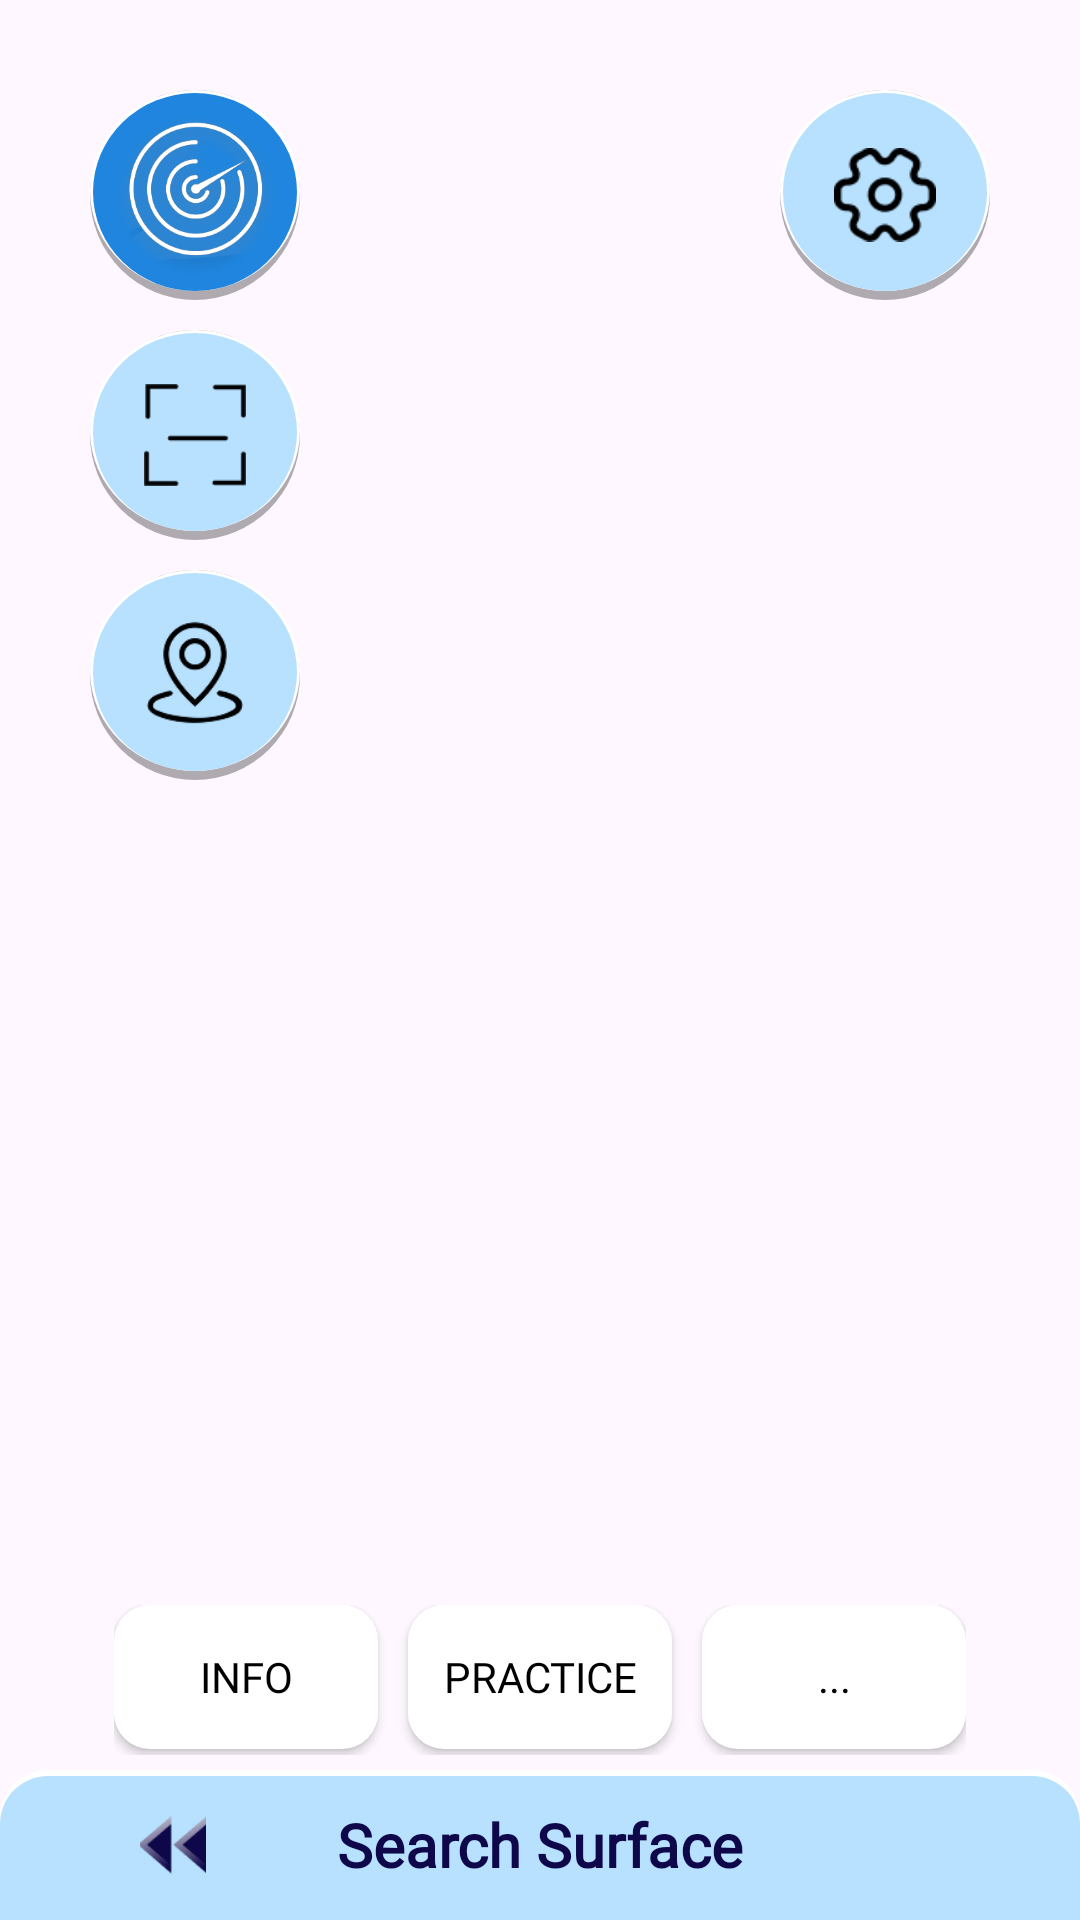

Android layout source for this screen:
<!-- AndroidManifest.xml: application theme Theme.MobileAsm11 -->
<!-- res/layout/activity_surface_object.xml -->
<?xml version="1.0" encoding="utf-8"?>
<androidx.constraintlayout.widget.ConstraintLayout xmlns:android="http://schemas.android.com/apk/res/android"
    xmlns:app="http://schemas.android.com/apk/res-auto"
    xmlns:tools="http://schemas.android.com/tools"
    android:id="@+id/main"
    android:layout_width="match_parent"
    android:layout_height="match_parent"
    tools:context=".SurfaceObjectActivity"
    android:background="@drawable/sample_img"
    >

    <LinearLayout
        android:id="@+id/topButtonRow"
        android:layout_width="wrap_content"
        android:layout_height="wrap_content"
        android:orientation="vertical"
        android:layout_margin="30dp"
        app:layout_constraintStart_toStartOf="parent"
        app:layout_constraintTop_toTopOf="parent"
        >


        <ImageButton
            android:id="@+id/radar"
            android:layout_width="70dp"
            android:layout_height="70dp"
            android:focusable="true"
            android:src="@drawable/ic_radar_white"
            android:background="@drawable/selected_round_button"
            android:scaleType="centerInside"
            android:layout_gravity="center"
            android:clickable="true"
            android:layout_marginBottom="10dp"/>

        <ImageButton
            android:id="@+id/qr"
            android:layout_width="70dp"
            android:layout_height="70dp"
            android:focusable="true"
            android:src="@drawable/qr"
            android:background="@drawable/round_button"
            android:scaleType="centerInside"
            android:padding="18dp"
            android:layout_gravity="center"
            android:clickable="true"
            android:layout_marginBottom="10dp"/>


        <ImageButton
            android:id="@+id/position"
            android:layout_width="70dp"
            android:layout_height="70dp"
            android:focusable="true"
            android:src="@drawable/position"
            android:background="@drawable/round_button"
            android:scaleType="centerInside"
            android:padding="14dp"
            android:layout_gravity="center"
            android:clickable="true"/>

    </LinearLayout>

    <ImageButton
        android:id="@+id/setting"
        app:layout_constraintEnd_toEndOf="parent"
        app:layout_constraintTop_toTopOf="parent"
        android:layout_margin="30dp"
        android:background="@drawable/round_button"
        android:layout_width="70dp"
        android:layout_height="70dp"
        android:focusable="true"
        android:src="@drawable/setting"
        android:scaleType="centerInside"
        android:padding="18dp"
        android:layout_gravity="center"/>

    <androidx.recyclerview.widget.RecyclerView
        android:id="@+id/wheelRecyclerView"
        android:layout_width="125dp"
        android:layout_height="396dp"

        android:layout_below="@+id/setting"
        android:layout_alignEnd="@+id/setting"
        android:layout_marginTop="24dp"
        android:visibility="gone"

        android:clipToPadding="false"
        android:overScrollMode="never"
        android:padding="2dp"
        android:paddingTop="50dp"
        android:paddingBottom="50dp"
        app:layout_constraintEnd_toEndOf="parent"
        app:layout_constraintTop_toBottomOf="@+id/setting" />

    <SeekBar
        android:id="@+id/zoomSeekBar"
        android:layout_width="200dp"
        android:layout_height="68dp"
        android:layout_above="@+id/navigation_bar"
        android:layout_alignParentStart="true"
        android:layout_alignParentEnd="true"
        android:layout_gravity="center"

        android:layout_marginBottom="144dp"
        android:max="100"
        android:progress="50"
        android:progressDrawable="@drawable/slide_style"
        android:rotation="-90"
        android:scrollbarAlwaysDrawVerticalTrack="true"
        android:thumb="@drawable/slide_circ"
        app:layout_constraintBottom_toTopOf="@+id/navigation_bar"
        app:layout_constraintEnd_toEndOf="parent"
        app:layout_constraintHorizontal_bias="0.924"
        app:layout_constraintStart_toEndOf="@+id/joy"
        android:visibility="gone"/>

    <com.anhinla.mobileasm11.Joystick
        android:id="@+id/joy"
        android:layout_width="205dp"
        android:layout_height="333dp"
        android:layout_above="@+id/navigation_bar"
        android:layout_marginStart="4dp"
        android:layout_marginBottom="8dp"
        app:layout_constraintBottom_toTopOf="@+id/navigation_bar"
        app:layout_constraintStart_toStartOf="parent"
        android:visibility="gone"/>
    
    

    <LinearLayout
        android:id="@+id/info_practice"
        android:layout_width="wrap_content"
        android:layout_height="50dp"
        app:layout_constraintBottom_toTopOf="@+id/horizontalScrollView"
        app:layout_constraintEnd_toEndOf="parent"
        app:layout_constraintStart_toStartOf="parent"
        android:layout_marginBottom="5dp">

        <ToggleButton
            android:id="@+id/btnInfo"
            android:layout_width="wrap_content"
            android:layout_height="wrap_content"
            android:background="@drawable/corner_radius_button"
            android:fontFamily="@font/quicksand_bold"
            android:textOn="Info"
            android:textOff="Info"
            android:textColor="@color/black"
            app:backgroundTint="@null" />

        <ToggleButton
            android:id="@+id/btnPractice"
            android:layout_width="wrap_content"
            android:layout_height="wrap_content"
            android:layout_marginStart="10dp"
            android:background="@drawable/corner_radius_button"
            android:fontFamily="@font/quicksand_bold"
            android:textOn="Practice"
            android:textOff="Practice"
            android:textColor="@color/black"
            app:backgroundTint="@null" />

        <ToggleButton
            android:id="@+id/btnMore"
            android:layout_width="wrap_content"
            android:layout_height="wrap_content"
            android:layout_marginStart="10dp"
            android:background="@drawable/corner_radius_button"
            android:fontFamily="@font/quicksand_bold"
            android:textOn="..."
            android:textOff="..."
            android:textColor="@color/black"
            app:backgroundTint="@null" />

    </LinearLayout>

    <HorizontalScrollView
        android:id="@+id/horizontalScrollView"
        android:layout_width="match_parent"
        android:layout_height="70dp"
        android:background="@drawable/activity_background"
        android:visibility="gone"
        app:layout_constraintBottom_toTopOf="@+id/navigation_bar"
        android:scrollbars="none"
        app:layout_constraintEnd_toEndOf="parent"
        app:layout_constraintStart_toStartOf="parent">

        <LinearLayout
            android:id="@+id/linearContainer"
            android:layout_width="wrap_content"
            android:layout_height="wrap_content"
            android:orientation="horizontal"
            android:padding="10dp">
        </LinearLayout>
    </HorizontalScrollView>

    <RelativeLayout
        android:id="@+id/navigation_bar"
        android:layout_width="match_parent"
        android:layout_height="50dp"
        android:background="@drawable/navigationbar"
        app:layout_constraintBottom_toBottomOf="parent"
        tools:layout_editor_absoluteX="0dp">

        <ImageButton
            android:id="@+id/back"
            android:layout_width="55dp"
            android:layout_height="match_parent"
            android:layout_alignParentStart="true"
            android:layout_centerVertical="true"
            android:layout_marginStart="30dp"
            android:background="@null"
            android:contentDescription="@string/home"
            android:scaleX="0.4"
            android:scaleY="0.4"
            android:src="@drawable/back" />

        <TextView
            android:id="@+id/title"
            android:layout_width="wrap_content"
            android:layout_height="wrap_content"
            android:layout_centerInParent="true"
            android:fontFamily="@font/quicksand_bold"
            android:text="Search Surface"
            android:textColor="@color/dark_blue"
            android:textSize="20sp"
            android:textStyle="bold" />

    </RelativeLayout>


</androidx.constraintlayout.widget.ConstraintLayout>
<!-- resources referenced by this layout -->
<resources>
  <color name="black">#FF000000</color>
  <color name="dark_blue">#0E0749</color>
  <!-- drawable activity_background (drawable) -->
  <?xml version="1.0" encoding="utf-8"?>
  <layer-list xmlns:android="http://schemas.android.com/apk/res/android">
  
      
      <item android:top="0dp" >
          <shape android:shape="rectangle">
              <solid android:color="#FFFFFF" />
              <corners android:topLeftRadius="16dp" android:topRightRadius="16dp"/>
          </shape>
      </item>
  
      
      <item android:top="2dp">
          <shape android:shape="rectangle">
              <solid android:color="@color/lighter_blue"/>
              <corners android:topLeftRadius="16dp" android:topRightRadius="16dp"/>
          </shape>
      </item>
  
  </layer-list>
  <!-- drawable corner_radius_button (drawable) -->
  <?xml version="1.0" encoding="utf-8"?>
  <shape xmlns:android="http://schemas.android.com/apk/res/android" android:shape="rectangle">
      <solid android:color="@color/white"/>
      <corners android:radius="12dp"/>
      <padding android:left="5dp" android:right="5dp" android:top="5dp" android:bottom="5dp"/>
  </shape>
  <!-- drawable navigationbar (drawable) -->
  <?xml version="1.0" encoding="utf-8"?>
  <layer-list xmlns:android="http://schemas.android.com/apk/res/android">
  
  
  <item android:top="0dp" >
      <shape android:shape="rectangle">
          <solid android:color="#FFFFFF" />
          <corners android:topLeftRadius="16dp" android:topRightRadius="16dp"/>
      </shape>
  </item>
  
  
  <item android:top="2dp">
      <shape android:shape="rectangle">
          <solid android:color="@color/light_blue"/>
          <corners android:topLeftRadius="16dp" android:topRightRadius="16dp"/>
      </shape>
  </item>
  
  </layer-list>
  <!-- drawable selected_round_button (drawable) -->
  <?xml version="1.0" encoding="utf-8"?>
  <layer-list xmlns:android="http://schemas.android.com/apk/res/android">
  
      
      <item>
          <shape android:shape="oval">
              <solid android:color="#50000000" />
          </shape>
      </item>
  
      
      <item android:left="0dp" android:right="0dp" android:top="0dp" android:bottom="3dp">
          <shape android:shape="oval">
              <solid android:color="@color/white" />
          </shape>
      </item>
  
      
      <item android:left="1dp" android:right="1dp" android:top="1dp" android:bottom="3dp">
          <shape android:shape="oval">
              <solid android:color="@color/blue"/> 
          </shape>
      </item>
  
  </layer-list>
  <!-- drawable slide_circ (drawable) -->
  <?xml version="1.0" encoding="utf-8"?>
  <shape xmlns:android="http://schemas.android.com/apk/res/android"
      android:shape="oval">
  
      <solid android:color="@color/blue" />
      <stroke android:width="2.5dp" android:color="@color/white" /> 
      <size android:width="50dp" android:height="50dp"/>
  </shape>
  <string name="home">Home Page</string>
  <style name="Theme.MobileAsm11" parent="Base.Theme.MobileAsm11" />
  <color name="lighter_blue">#7FA1CAFF</color>
  <color name="white">#FFFFFFFF</color>
  <color name="light_blue">#B7E1FF</color>
  <color name="blue">#1F85DE</color>
  <color name="themeTrans">#B3B7E1FF</color>
  <style name="Base.Theme.MobileAsm11" parent="Theme.Material3.DayNight.NoActionBar">
          
          
      </style>
</resources>
